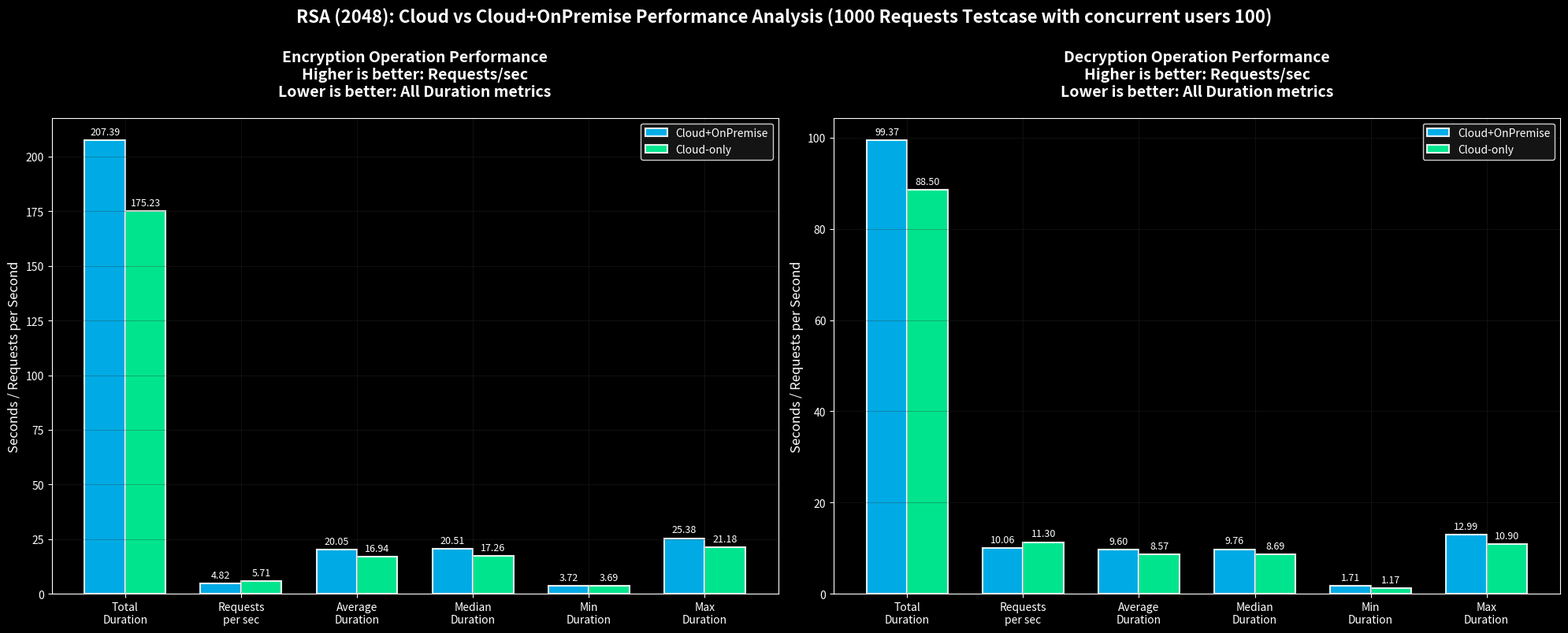

The matplotlib source for this figure:
import matplotlib.pyplot as plt
import numpy as np
from matplotlib.patches import Rectangle

plt.style.use('dark_background')


CLOUD_ONPREM_COLOR = '#00bfff'
CLOUD_ONLY_COLOR = '#00ff9d' 
BG_COLOR = '#1a1a1a' 
TEXT_COLOR = '#ffffff'
GRID_COLOR = '#333333'    

# Data for decrypt tests
decrypt_metrics = ['Total\nDuration', 'Requests\nper sec', 'Average\nDuration', 'Median\nDuration', 'Min\nDuration', 'Max\nDuration']


decrypt_cloud_onprem = [99.37059211730957, 10.063339451771345, 9.595656961202621, 9.76, 1.7142291069030762, 12.992579221725464]


decrypt_cloud_only = [88.50052618980408, 11.299367846190359, 8.565438908338546, 8.69, 1.1668150424957275, 10.899847984313965]

# Data for encrypt tests
encrypt_metrics = ['Total\nDuration', 'Requests\nper sec', 'Average\nDuration', 'Median\nDuration', 'Min\nDuration', 'Max\nDuration']


encrypt_cloud_onprem = [207.39154267311096, 4.821797394005563, 20.047717767715454, 20.51, 3.7154176235198975, 25.380581855773926]


encrypt_cloud_only = [175.22614669799805, 5.706910862586611, 16.942836599349974, 17.26, 3.690986394882202, 21.182495832443237] 


fig, (ax1, ax2) = plt.subplots(1, 2, figsize=(20, 8))
fig.patch.set_facecolor(BG_COLOR)


fig.suptitle('RSA (2048): Cloud vs Cloud+OnPremise Performance Analysis (1000 Requests Testcase with concurrent users 100)', 
             fontsize=16, 
             fontweight='bold',
             color=TEXT_COLOR,
             y=1)

def create_comparison_plot(ax, metrics, cloud_onprem, cloud_only, title):
    x = np.arange(len(metrics))
    width = 0.35
    
    
    bars1 = ax.bar(x - width/2, cloud_onprem, width, label='Cloud+OnPremise', 
                  color=CLOUD_ONPREM_COLOR, alpha=0.9,
                  edgecolor='white', linewidth=1.5)
    bars2 = ax.bar(x + width/2, cloud_only, width, label='Cloud-only',
                  color=CLOUD_ONLY_COLOR, alpha=0.9,
                  edgecolor='white', linewidth=1.5)
    
    
    ax.set_ylabel('Seconds / Requests per Second', color=TEXT_COLOR, fontsize=12)
    
    
    ax.set_title(title + '\n' + 
                 'Higher is better: Requests/sec\nLower is better: All Duration metrics', 
                 pad=20, color=TEXT_COLOR, fontsize=14, fontweight='bold')
    
    ax.set_xticks(x)
    ax.set_xticklabels(metrics, color=TEXT_COLOR, fontsize=10)
    ax.tick_params(colors=TEXT_COLOR)
    ax.grid(True, alpha=0.3, color=GRID_COLOR)
    
    
    def autolabel(rects):
        for rect in rects:
            height = rect.get_height()
            ax.annotate(f'{height:.2f}',
                       xy=(rect.get_x() + rect.get_width() / 2, height),
                       xytext=(0, 3),  # 3 points vertical offset
                       textcoords="offset points",
                       ha='center', va='bottom',
                       color=TEXT_COLOR, fontsize=9)
    
    autolabel(bars1)
    autolabel(bars2)
    
   
    ax.legend(loc='upper right', facecolor=BG_COLOR, edgecolor=TEXT_COLOR)


create_comparison_plot(ax1, encrypt_metrics, 
                      encrypt_cloud_onprem, encrypt_cloud_only,
                      'Encryption Operation Performance')

create_comparison_plot(ax2, decrypt_metrics, 
                      decrypt_cloud_onprem, decrypt_cloud_only,
                      'Decryption Operation Performance')


plt.tight_layout()


plt.savefig('x25519_chacha_poly_performance_comparison.png', 
            dpi=300, 
            bbox_inches='tight',
            facecolor=BG_COLOR)
plt.close()
